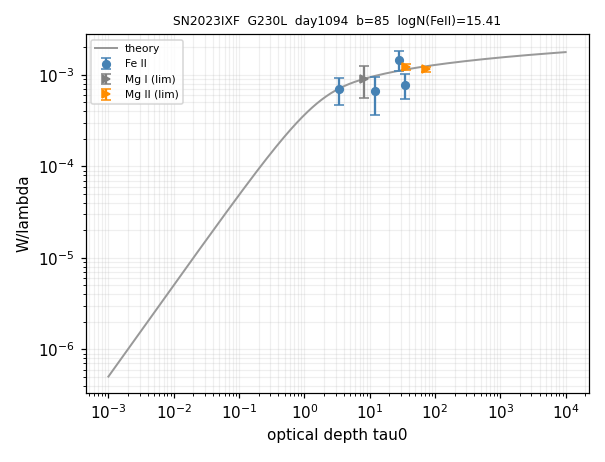

The table this chart was drawn from, first rows:
ion, logN, logN_err, n_lines, limit
Fe II, 15.41, 1.460, 3, 
Mg I, 13.95, 1.501, 1, >
Mg II, 15.38, 0.221, 2, >
